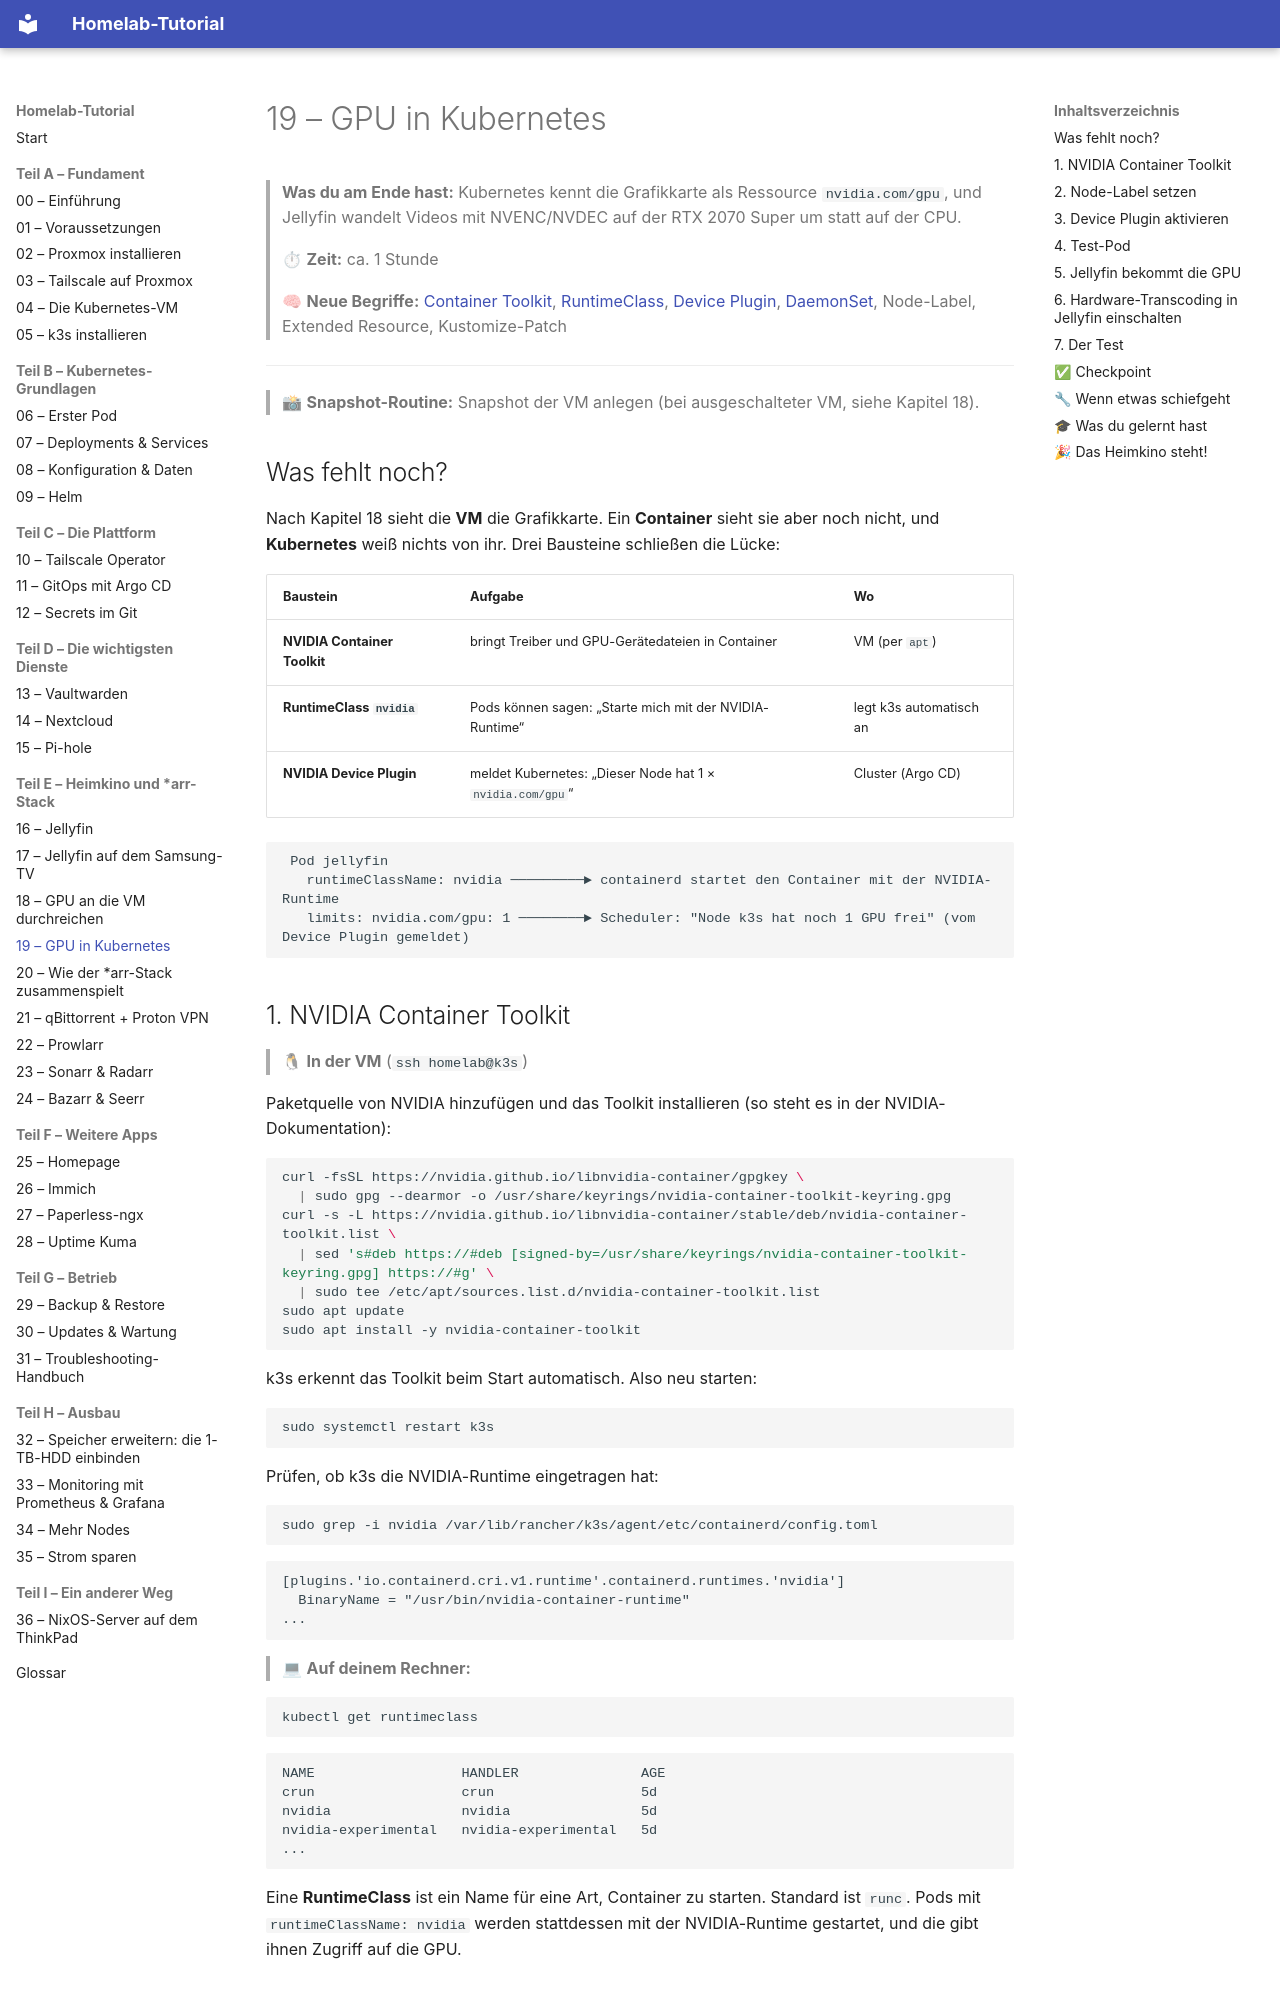

repository: Katagawa94/homelab-tutorial · page: 19-gpu-kubernetes/index.html · generator: mkdocs

# 19 – GPU in Kubernetes

> **Was du am Ende hast:** Kubernetes kennt die Grafikkarte als Ressource `nvidia.com/gpu`, und Jellyfin wandelt
> Videos mit NVENC/NVDEC auf der RTX 2070 Super um statt auf der CPU.
>
> ⏱ **Zeit:** ca. 1 Stunde
>
> 🧠 **Neue Begriffe:** [Container Toolkit](glossar.md#container--kubernetes), [RuntimeClass](glossar.md#container--kubernetes),
> [Device Plugin](glossar.md#container--kubernetes), [DaemonSet](glossar.md#container--kubernetes),
> Node-Label, Extended Resource, Kustomize-Patch

---

> 📸 **Snapshot-Routine:** Snapshot der VM anlegen (bei ausgeschalteter VM, siehe Kapitel 18).

## Was fehlt noch?

Nach Kapitel 18 sieht die **VM** die Grafikkarte. Ein **Container** sieht sie aber noch nicht, und **Kubernetes** weiß
nichts von ihr. Drei Bausteine schließen die Lücke:

| Baustein | Aufgabe | Wo |
|----------|---------|-----|
| **NVIDIA Container Toolkit** | bringt Treiber und GPU-Gerätedateien in Container | VM (per `apt`) |
| **RuntimeClass `nvidia`** | Pods können sagen: „Starte mich mit der NVIDIA-Runtime“ | legt k3s automatisch an |
| **NVIDIA Device Plugin** | meldet Kubernetes: „Dieser Node hat 1 × `nvidia.com/gpu`“ | Cluster (Argo CD) |

```
 Pod jellyfin
   runtimeClassName: nvidia ─────────► containerd startet den Container mit der NVIDIA-Runtime
   limits: nvidia.com/gpu: 1 ────────► Scheduler: "Node k3s hat noch 1 GPU frei" (vom Device Plugin gemeldet)
```

## 1. NVIDIA Container Toolkit

> 🐧 **In der VM** (`ssh homelab@k3s`)

Paketquelle von NVIDIA hinzufügen und das Toolkit installieren (so steht es in der NVIDIA-Dokumentation):

```bash
curl -fsSL https://nvidia.github.io/libnvidia-container/gpgkey \
  | sudo gpg --dearmor -o /usr/share/keyrings/nvidia-container-toolkit-keyring.gpg
curl -s -L https://nvidia.github.io/libnvidia-container/stable/deb/nvidia-container-toolkit.list \
  | sed 's#deb https://#deb [signed-by=/usr/share/keyrings/nvidia-container-toolkit-keyring.gpg] https://#g' \
  | sudo tee /etc/apt/sources.list.d/nvidia-container-toolkit.list
sudo apt update
sudo apt install -y nvidia-container-toolkit
```

k3s erkennt das Toolkit beim Start automatisch. Also neu starten:

```bash
sudo systemctl restart k3s
```

Prüfen, ob k3s die NVIDIA-Runtime eingetragen hat:

```bash
sudo grep -i nvidia /var/lib/rancher/k3s/agent/etc/containerd/config.toml
```

```
[plugins.'io.containerd.cri.v1.runtime'.containerd.runtimes.'nvidia']
  BinaryName = "/usr/bin/nvidia-container-runtime"
...
```

> 💻 **Auf deinem Rechner:**

```bash
kubectl get runtimeclass
```

```
NAME                  HANDLER               AGE
crun                  crun                  5d
nvidia                nvidia                5d
nvidia-experimental   nvidia-experimental   5d
...
```

Eine **RuntimeClass** ist ein Name für eine Art, Container zu starten. Standard ist `runc`. Pods mit
`runtimeClassName: nvidia` werden stattdessen mit der NVIDIA-Runtime gestartet, und die gibt ihnen Zugriff auf die GPU.
